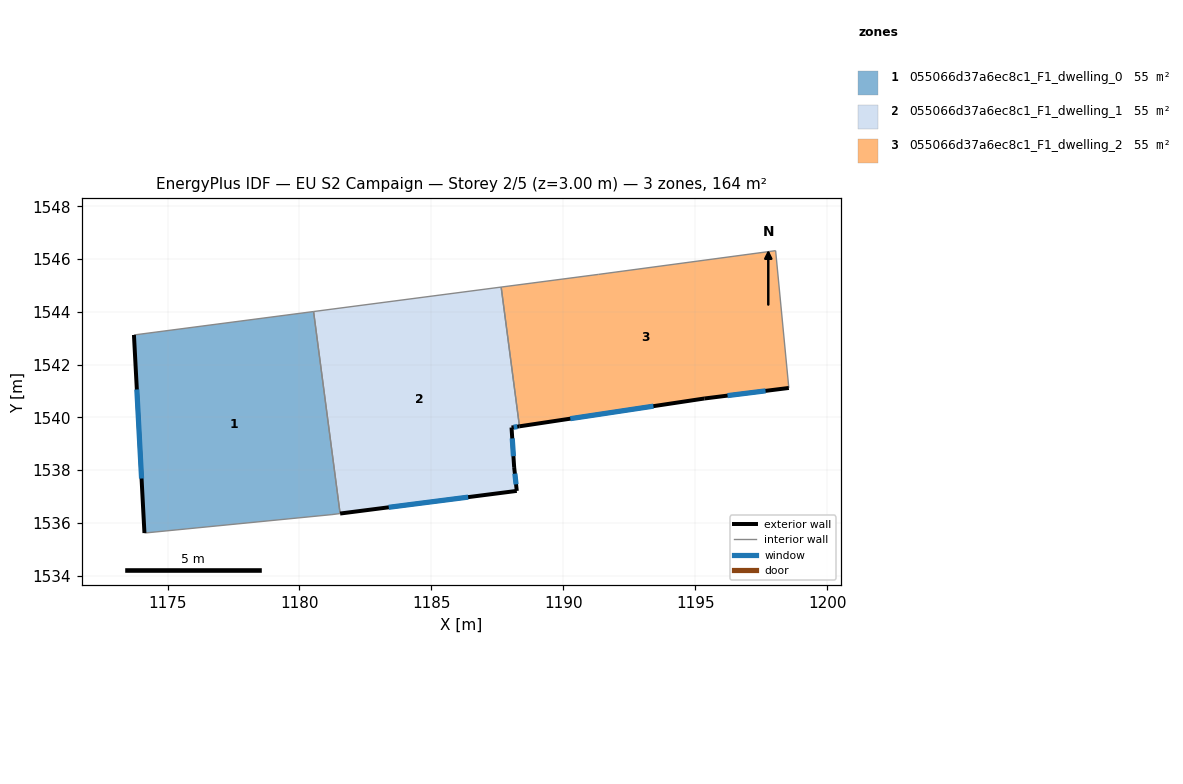
=== STOREY PLAN SPEC (per zone: floor XY polygon, exterior-wall plan segments, windows/doors) ===
zone 1: 055066d37a6ec8c1_F1_dwelling_0  (54.5 m²)
  floor: (1180.53, 1544.01) (1181.54, 1536.36) (1181.23, 1536.32) (1174.12, 1535.62) (1173.73, 1543.12)
  exterior wall: (1173.73, 1543.12) – (1174.12, 1535.62)  [7.5 m]
    window: (1173.84, 1541.06) – (1174.02, 1537.68)  [4.6 m²]
  interior walls: 4
zone 2: 055066d37a6ec8c1_F1_dwelling_1  (54.5 m²)
  floor: (1187.64, 1544.94) (1188.34, 1539.66) (1188.04, 1539.62) (1188.13, 1538.12) (1188.23, 1537.21) (1181.54, 1536.36) (1180.53, 1544.01)
  exterior wall: (1181.54, 1536.36) – (1188.23, 1537.21)  [6.7 m]
    window: (1183.38, 1536.59) – (1186.39, 1536.98)  [4.1 m²]
  exterior wall: (1188.04, 1539.62) – (1188.34, 1539.66)  [0.3 m]
    window: (1188.12, 1539.63) – (1188.25, 1539.65)  [0.2 m²]
  exterior wall: (1188.14, 1538.12) – (1188.04, 1539.62)  [1.5 m]
    window: (1188.11, 1538.53) – (1188.06, 1539.20)  [0.9 m²]
  exterior wall: (1188.23, 1537.21) – (1188.14, 1538.12)  [0.9 m]
    window: (1188.21, 1537.46) – (1188.16, 1537.87)  [0.6 m²]
  interior walls: 3
zone 3: 055066d37a6ec8c1_F1_dwelling_2  (54.5 m²)
  floor: (1198.04, 1546.32) (1198.54, 1541.11) (1195.34, 1540.71) (1188.34, 1539.66) (1187.64, 1544.94) (1191.34, 1545.42)
  exterior wall: (1195.34, 1540.71) – (1198.54, 1541.11)  [3.2 m]
    window: (1196.22, 1540.82) – (1197.66, 1541.00)  [2.0 m²]
  exterior wall: (1188.34, 1539.66) – (1195.34, 1540.71)  [7.1 m]
    window: (1190.26, 1539.95) – (1193.41, 1540.42)  [4.3 m²]
  interior walls: 4

=== DERIVED (storey summary) ===
Building: EU S2 Campaign
Storey: 2 of 5  (floor level z = 3.00 m)
Storey gross floor area: 163.5 m²
Zones on this storey: 3
  - 055066d37a6ec8c1_F1_dwelling_0: floor 54.5 m²; exterior wall 7.5 m (22.5 m²); 1 window(s) 4.6 m²; WWR 20.2%
  - 055066d37a6ec8c1_F1_dwelling_1: floor 54.5 m²; exterior wall 9.5 m (28.4 m²); 4 window(s) 5.7 m²; WWR 20.2%
  - 055066d37a6ec8c1_F1_dwelling_2: floor 54.5 m²; exterior wall 10.3 m (30.9 m²); 2 window(s) 6.3 m²; WWR 20.2%
Zone adjacency (shared interzone walls):
  - 055066d37a6ec8c1_F1_dwelling_0 ↔ 055066d37a6ec8c1_F1_dwelling_1
  - 055066d37a6ec8c1_F1_dwelling_1 ↔ 055066d37a6ec8c1_F1_dwelling_2